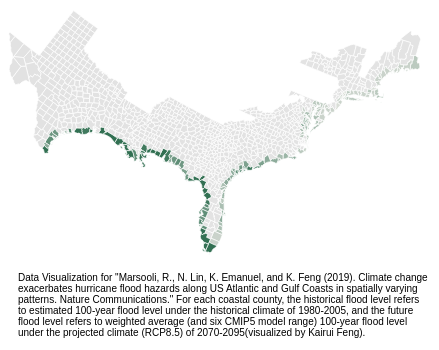
D3 v3 page, settled after 360 driven frames (6 s of simulated time); the page loaded 2 data file(s).


         var width = 500, height = 500;
         var color_domain = [500, 1000, 1500, 2000, 2500, 3000, 3500, 4000, 4500, 5000, 5500, 6000]
         var ext_color_domain = [0, 500, 1000, 1500, 2000, 2500, 3000, 3500, 4000, 4500, 5000, 5500, 6000]
         var legend_labels = ["< 500", "500+", "1000+", "1500+", "2000+", "2500+", "3000+", "3500+", "4000+", "4500+", "5000+", "5500+", "6000+"]
         var color = d3.scale.threshold()
         
         .domain(color_domain)
         .range(["#dcdcdc", "#d0d6cd", "#bdc9be", "#aabdaf", "#97b0a0", "#84a491", "#719782", "#5e8b73", "#4b7e64", "#387255", "#256546", "#125937", "#004d28"]);
         
            var div = d3.select("body").append("div")
         .attr("class", "tooltip")
         .style("opacity", 0);
         
        var svg = d3.select("body")
             .append("svg")
   //responsive SVG needs these 2 attributes and no width and height attr
             .attr("viewBox", "300 0 600 500")
             .attr()
             .attr("transform", "rotate(33)")
             .attr("width",  400)
             .attr("height", 400);
   //class to make it responsive

//         .style("margin", "-15px auto")
         var text = svg.selectAll("text")
         var textLabels = text.attr("x", 500)
                         .attr("y", 400)
                         .text("testxsds")               
         
         var path = d3.geo.path()
         

        queue()
         .defer(d3.json, "us1.json")
         .defer(d3.csv, "data.csv")
         .await(ready);
         
        function ready(error, us, data) {
         var pairRateWithId = {};
         var pairNameWithId = {};
         var pairRate1WithId = {};
         var pairRate2WithId = {};
         var pairRate3WithId = {};
        //Moves selction to front
        d3.selection.prototype.moveToFront = function() {
            return this.each(function(){
            this.parentNode.appendChild(this);
            });
        }; 

        //Moves selction to back
        d3.selection.prototype.moveToBack = function() { 
            return this.each(function() { 
            var firstChild = this.parentNode.firstChild; 
            if (firstChild) { 
                this.parentNode.insertBefore(this, firstChild); 
            } 
            }); 
        };



        data.forEach(function(d) {
         pairRateWithId[d.id] = +d.rate;
         pairNameWithId[d.id] = d.name;
         pairRate1WithId[d.id] = +d.rate1;
         pairRate2WithId[d.id] = +d.rate2;
         pairRate3WithId[d.id] = +d.rate3;
         });
         

         svg.append("g")
         .attr("class", "county")
         .selectAll("path")
         .data(topojson.feature(us, us.objects.counties).features)
         .enter().append("path")
         .attr("d", path)
         .style ( "fill" , function (d) {
         return color (pairRateWithId[d.id]*2000);
         })
         .style("opacity", 0.8)
         .on("mouseover", function(d) {
            var sel = d3.select(this);
            sel.moveToFront();

         d3.select(this).transition().duration(300).style({'opacity': 1, 'stroke': 'black', 'stroke-width': 1.5});
         div.transition().duration(300)
         .style("opacity", 1)
         div.text(pairNameWithId[d.id] + ":Historical flood level " + pairRateWithId[d.id]+" m , Future flood level " + pairRate1WithId[d.id] + " (" + pairRate2WithId[d.id] +","+pairRate3WithId[d.id]+")m")

         .style("left", (d3.event.pageX) + "px")
         .style("top", (d3.event.pageY -30) + "px");
         })
         .on("mouseout", function() {
            var sel = d3.select(this);
            sel.moveToBack();


         d3.select(this)
         .transition().duration(300)
         .style({'opacity': 0.8, 'stroke': 'white', 'stroke-width': 1});
         div.transition().duration(300)
         .style("opacity", 0);
         })


         };


        

### data: us1.json
{
 "type": "Topology",
 "objects": {
  "counties": {
   "type": "GeometryCollection",
   "geometries": [
    "{... 3 keys}",
    "{... 3 keys}",
    "{... 3 keys}",
    "{... 3 keys}",
    "{... 3 keys}",
    "{... 3 keys}",
    "{... 3 keys}",
    "{... 3 keys}",
    "... 1,099 more items"
   ]
  },
  "states": {
   "type": "GeometryCollection",
   "geometries": [
    "{... 3 keys}",
    "{... 3 keys}",
    "{... 3 keys}",
    "{... 3 keys}",
    "{... 3 keys}",
    "{... 3 keys}",
    "{... 3 keys}",
    "{... 3 keys}",
    "... 45 more items"
   ]
  },
  "land": {
   "type": "MultiPolygon",
   "arcs": [
    "[... 1 items]",
    "[... 1 items]",
    "[... 1 items]",
    "[... 1 items]",
    "[... 1 items]",
    "[... 1 items]",
    "[... 1 items]",
    "[... 1 items]",
    "... 157 more items"
   ]
  }
 },
 "arcs": [
  [
   [
    162416,
    583189
   ],
   [
    236,
    -863
   ],
   [
    94,
    -3199
   ],
   [
    220,
    -1079
   ],
   [
    -271,
    -1241
   ]
  ],
  [
   [
    162695,
    576807
   ],
   [
    -443,
    -309
   ],
   [
    -4396,
    83
   ]
  ],
  [
   [
    157856,
    576581
   ],
   [
    -6,
    1800
   ],
   [
    -436,
    606
   ],
   [
    -476,
    3062
   ],
   [
    167,
    1173
   ]
  ],
  [
   [
    157105,
    583222
   ],
   [
    2782,
    -89
   ],
   [
    2529,
    56
   ]
  ],
  [
   [
    203483,
    583173
   ],
   [
    -111,
    -3268
   ],
   [
    363,
    0
   ],
   [
    1,
    -4838
   ],
   [
    604,
    -14
   ]
  ],
  [
   [
    204340,
    575053
   ],
   [
    0,
    -6406
   ],
   [
    -109,
    -3
   ],
   [
    -1,
    -3886
   ]
  ],
  [
   [
    204230,
    564758
   ],
   [
    -1074,
    300
   ],
   [
    -478,
    661
   ],
   [
    -49,
    -1946
   ]
  ],
  [
   [
    202629,
    563773
   ],
   [
    -411,
    -2654
   ],
   [
    -860,
    -2419
   ],
   [
    -1043,
    -435
   ],
   [
    -462,
    561
   ]
  ],
  "... 9,955 more items"
 ],
 "transform": {
  "scale": [
   0.0003589,
   5.371486851395936e-05
  ],
  "translate": [
   -179.1,
   17.67
  ]
 }
}

### data: data.csv
id, name, rate, rate1, rate2, rate3
0, District of Columbia, 0, 0, 0, 0
430, ALASKA, 0, 0, 0, 0
529, RHODE ISLAND, 0, 0, 0, 0
1001, Autauga, 0, 0, 0, 0
1003, Baldwin, 2.926, 5.064, 3.489, 7.131
1005, Barbour, 0, 0, 0, 0
1007, Bibb, 0, 0, 0, 0
1009, Blount, 0, 0, 0, 0
1011, Bullock, 0, 0, 0, 0
1013, Butler, 0, 0, 0, 0
1015, Calhoun, 0, 0, 0, 0
1017, Chambers, 0, 0, 0, 0
1019, Cherokee, 0, 0, 0, 0
1021, Chilton, 0, 0, 0, 0
1023, Choctaw, 0, 0, 0, 0
1025, Clarke, 0, 0, 0, 0
1027, Clay, 0, 0, 0, 0
1029, Cleburne, 0, 0, 0, 0
1031, Coffee, 0, 0, 0, 0
1033, Colbert, 0, 0, 0, 0
1035, Conecuh, 0, 0, 0, 0
1037, Coosa, 0, 0, 0, 0
1039, Covington, 0, 0, 0, 0
1041, Crenshaw, 0, 0, 0, 0
1043, Cullman, 0, 0, 0, 0
1045, Dale, 0, 0, 0, 0
1047, Dallas, 0, 0, 0, 0
1049, DeKalb, 0, 0, 0, 0
1051, Elmore, 0, 0, 0, 0
1053, Escambia, 0, 0, 0, 0
1055, Etowah, 0, 0, 0, 0
1057, Fayette, 0, 0, 0, 0
1059, Franklin, 0, 0, 0, 0
1061, Geneva, 0, 0, 0, 0
1063, Greene, 0, 0, 0, 0
1065, Hale, 0, 0, 0, 0
1067, Henry, 0, 0, 0, 0
1069, Houston, 0, 0, 0, 0
1071, Jackson, 0, 0, 0, 0
1073, Jefferson, 0, 0, 0, 0
1075, Lamar, 0, 0, 0, 0
1077, Lauderdale, 0, 0, 0, 0
1079, Lawrence, 0, 0, 0, 0
1081, Lee, 0, 0, 0, 0
1083, Limestone, 0, 0, 0, 0
1085, Lowndes, 0, 0, 0, 0
1087, Macon, 0, 0, 0, 0
1089, Madison, 0, 0, 0, 0
1091, Marengo, 0, 0, 0, 0
1093, Marion, 0, 0, 0, 0
1095, Marshall, 0, 0, 0, 0
1097, Mobile, 3.15, 5.355, 3.581, 7.471
1099, Monroe, 0, 0, 0, 0
1101, Montgomery, 0, 0, 0, 0
1103, Morgan, 0, 0, 0, 0
1105, Perry, 0, 0, 0, 0
1107, Pickens, 0, 0, 0, 0
1109, Pike, 0, 0, 0, 0
1111, Randolph, 0, 0, 0, 0
1113, Russell, 0, 0, 0, 0
... 3,184 more rows